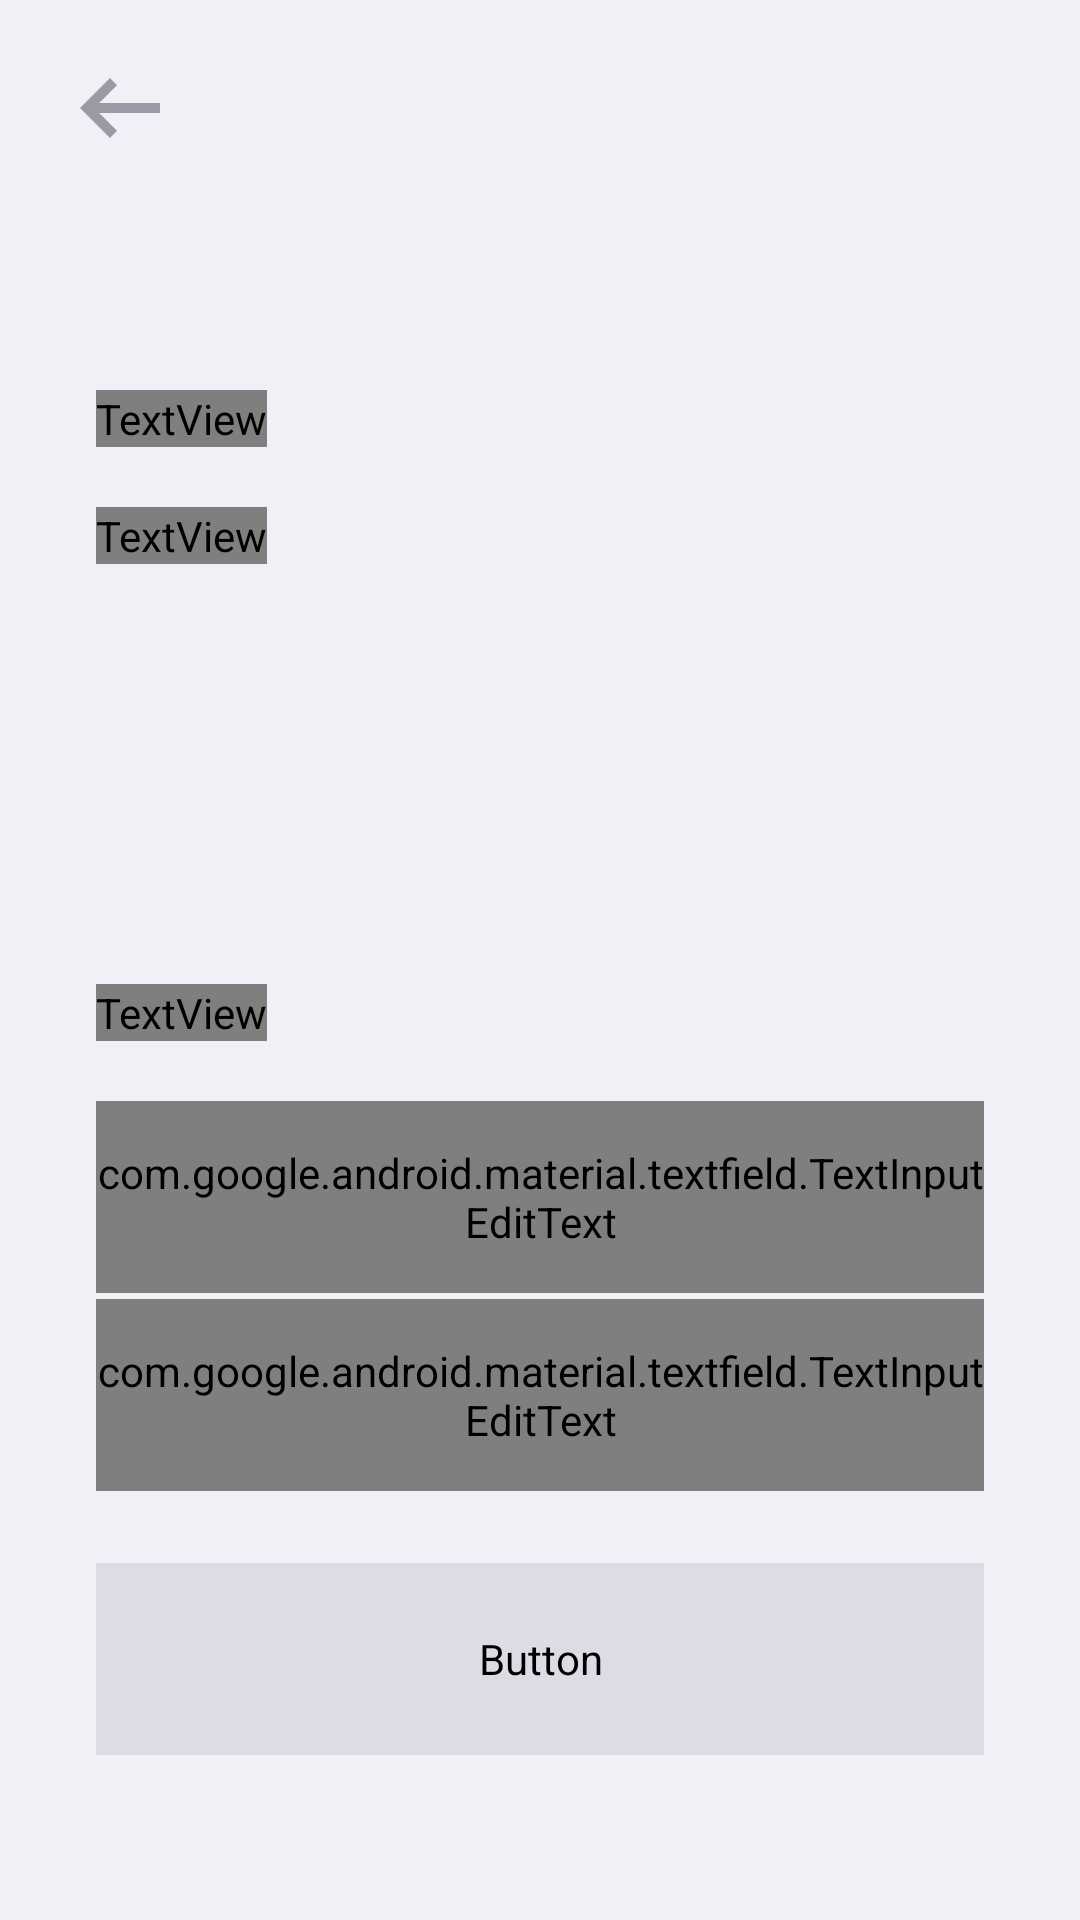

This screen was rendered from an Android layout file. Write that file and the resources it references.
<!-- AndroidManifest.xml: application theme Theme.Proffy -->
<!-- res/layout/activity_register_step_one.xml -->
<?xml version="1.0" encoding="utf-8"?>
<androidx.constraintlayout.widget.ConstraintLayout xmlns:android="http://schemas.android.com/apk/res/android"
    xmlns:app="http://schemas.android.com/apk/res-auto"
    xmlns:tools="http://schemas.android.com/tools"
    android:id="@+id/main"
    android:layout_width="match_parent"
    android:layout_height="match_parent"
    tools:context=".ui.register.RegisterStepOneActivity"
    android:background="@color/background_white">

    <ImageButton
        android:id="@+id/button_go_back"
        android:layout_width="40dp"
        android:layout_height="40dp"
        android:src="@drawable/ic_arrow_left"
        app:layout_constraintTop_toTopOf="parent"
        app:layout_constraintStart_toStartOf="parent"
        android:layout_marginTop="16dp"
        android:layout_marginStart="20dp"
        android:background="@null" />

    <TextView
        android:id="@+id/text_view_title"
        android:layout_width="wrap_content"
        android:layout_height="wrap_content"
        android:text="Crie sua\nconta gratuíta"
        app:layout_constraintTop_toTopOf="parent"
        app:layout_constraintStart_toStartOf="parent"
        android:layout_marginTop="130dp"
        android:layout_marginStart="32dp"
        android:fontFamily="@font/poppins_semi_bold"
        android:textColor="@color/text_title"
        android:textSize="32sp"/>

    <TextView
        android:id="@+id/text_view_subtitle"
        android:layout_width="wrap_content"
        android:layout_height="wrap_content"
        android:text="Basta preencher esses dados\ne você estará conosco"
        app:layout_constraintTop_toBottomOf="@id/text_view_title"
        app:layout_constraintStart_toStartOf="parent"
        android:layout_marginTop="20dp"
        android:layout_marginStart="32dp"
        android:fontFamily="@font/poppins_regular"
        android:textColor="@color/text_base"
        android:textSize="14sp" />

    <TextView
        android:id="@+id/text_view_title_step_one"
        android:layout_width="wrap_content"
        android:layout_height="wrap_content"
        android:text="01. Quem é você?"
        app:layout_constraintTop_toBottomOf="@id/text_view_subtitle"
        app:layout_constraintStart_toStartOf="parent"
        android:layout_marginTop="140dp"
        android:layout_marginStart="32dp"
        android:fontFamily="@font/poppins_semi_bold"
        android:textColor="@color/text_title"
        android:textSize="24sp" />

    <com.google.android.material.textfield.TextInputLayout
        android:id="@+id/text_input_layout_first_name"
        android:layout_width="match_parent"
        android:layout_height="wrap_content"
        android:layout_marginTop="20dp"
        android:layout_marginStart="32dp"
        android:layout_marginEnd="32dp"
        style="@style/CustomFilledTextFieldTop"
        app:layout_constraintTop_toBottomOf="@+id/text_view_title_step_one"
        app:layout_constraintStart_toStartOf="parent"
        app:layout_constraintEnd_toEndOf="parent"
        android:hint="Nome">

        <com.google.android.material.textfield.TextInputEditText
            android:id="@+id/text_input_edit_first_name"
            android:layout_width="match_parent"
            android:layout_height="64dp"
            android:textColor="@color/text_base"
            android:textAppearance="@font/poppins_regular"
            android:textSize="16sp"
            android:inputType="text"/>

    </com.google.android.material.textfield.TextInputLayout>

    <com.google.android.material.textfield.TextInputLayout
        android:id="@+id/text_input_layout_last_name"
        android:layout_width="match_parent"
        android:layout_height="wrap_content"
        android:layout_marginTop="2dp"
        android:layout_marginStart="32dp"
        android:layout_marginEnd="32dp"
        style="@style/CustomFilledTextFieldBottom"
        app:layout_constraintTop_toBottomOf="@+id/text_input_layout_first_name"
        app:layout_constraintStart_toStartOf="parent"
        app:layout_constraintEnd_toEndOf="parent"
        android:hint="Sobrenome">

        <com.google.android.material.textfield.TextInputEditText
            android:id="@+id/text_input_edit_last_name"
            android:layout_width="match_parent"
            android:layout_height="64dp"
            android:textColor="@color/text_base"
            android:textAppearance="@font/poppins_regular"
            android:textSize="16sp"
            android:inputType="text"/>

    </com.google.android.material.textfield.TextInputLayout>

    <Button
        android:id="@+id/button_next"
        android:layout_width="match_parent"
        android:layout_height="64dp"
        app:layout_constraintTop_toBottomOf="@id/text_input_layout_last_name"
        app:layout_constraintStart_toStartOf="parent"
        app:layout_constraintEnd_toEndOf="parent"
        android:layout_marginTop="24dp"
        android:layout_marginStart="32dp"
        android:layout_marginEnd="32dp"
        android:text="Proxímo"
        android:textAllCaps="false"
        android:backgroundTint="@color/shape_disable"
        android:textColor="@color/text_complement"
        android:fontFamily="@font/poppins_semi_bold"
        android:textSize="16sp"
        android:stateListAnimator="@null"
        android:elevation="0dp" />

</androidx.constraintlayout.widget.ConstraintLayout>
<!-- resources referenced by this layout -->
<resources>
  <color name="background_white">#F0F0F7</color>
  <color name="shape_disable">#DCDCE5</color>
  <color name="text_base">#6A6180</color>
  <color name="text_complement">#9C98A6</color>
  <color name="text_title">#32264D</color>
  <!-- drawable ic_arrow_left (drawable) -->
  <vector xmlns:android="http://schemas.android.com/apk/res/android" android:autoMirrored="true" android:height="40dp" android:tint="#9C98A6" android:viewportHeight="960" android:viewportWidth="960" android:width="40dp">
        
      <path android:fillColor="@android:color/white" android:pathData="M400,720L160,480L400,240L456,298L314,440L800,440L800,520L314,520L456,662L400,720Z"/>
      
  </vector>
  <style name="CustomFilledTextFieldBottom" parent="Widget.MaterialComponents.TextInputLayout.FilledBox">
          
          <item name="boxBackgroundColor">@color/shape_02_white</item>
  
          
          <item name="boxStrokeColor">@color/purple</item>
          <item name="boxStrokeWidth">0dp</item>
  
          
          <item name="shapeAppearance">@style/CustomFilledShapeBottom</item>
  
          
          <item name="fontFamily">@font/poppins_regular</item>
  
          
          <item name="android:textColorHint">@color/text_complement</item>
  
          
          <item name="boxCornerRadiusBottomStart">8dp</item>
          <item name="boxCornerRadiusBottomEnd">8dp</item>
      </style>
  <style name="CustomFilledTextFieldTop" parent="Widget.MaterialComponents.TextInputLayout.FilledBox">
          
          <item name="boxBackgroundColor">@color/shape_02_white</item>
  
          
          <item name="boxStrokeColor">@color/purple</item>
          <item name="boxStrokeWidth">0dp</item>
  
          
          <item name="shapeAppearance">@style/CustomFilledShape</item>
  
          
          <item name="fontFamily">@font/poppins_regular</item>
  
          
          <item name="android:textColorHint">@color/text_complement</item>
      </style>
  <style name="Theme.Proffy" parent="Theme.MaterialComponents.DayNight.NoActionBar">
          
          <item name="android:statusBarColor">?attr/colorPrimaryVariant</item>
          
      </style>
  <color name="shape_02_white">#FAFAFC</color>
  <color name="purple">#8257E5</color>
  <style name="CustomFilledShapeBottom" parent="ShapeAppearance.MaterialComponents.SmallComponent">
          
          <item name="cornerFamily">rounded</item>
          <item name="cornerSizeTopLeft">0dp</item>
          <item name="cornerSizeTopRight">0dp</item>
  
          
          <item name="cornerSizeBottomLeft">8dp</item>
          <item name="cornerSizeBottomRight">8dp</item>
      </style>
  <style name="CustomFilledShape" parent="ShapeAppearance.MaterialComponents.SmallComponent">
          
          <item name="cornerFamily">rounded</item>
          <item name="cornerSizeTopLeft">8dp</item>
          <item name="cornerSizeTopRight">8dp</item>
  
          
          <item name="cornerSizeBottomLeft">0dp</item>
          <item name="cornerSizeBottomRight">0dp</item>
      </style>
</resources>
